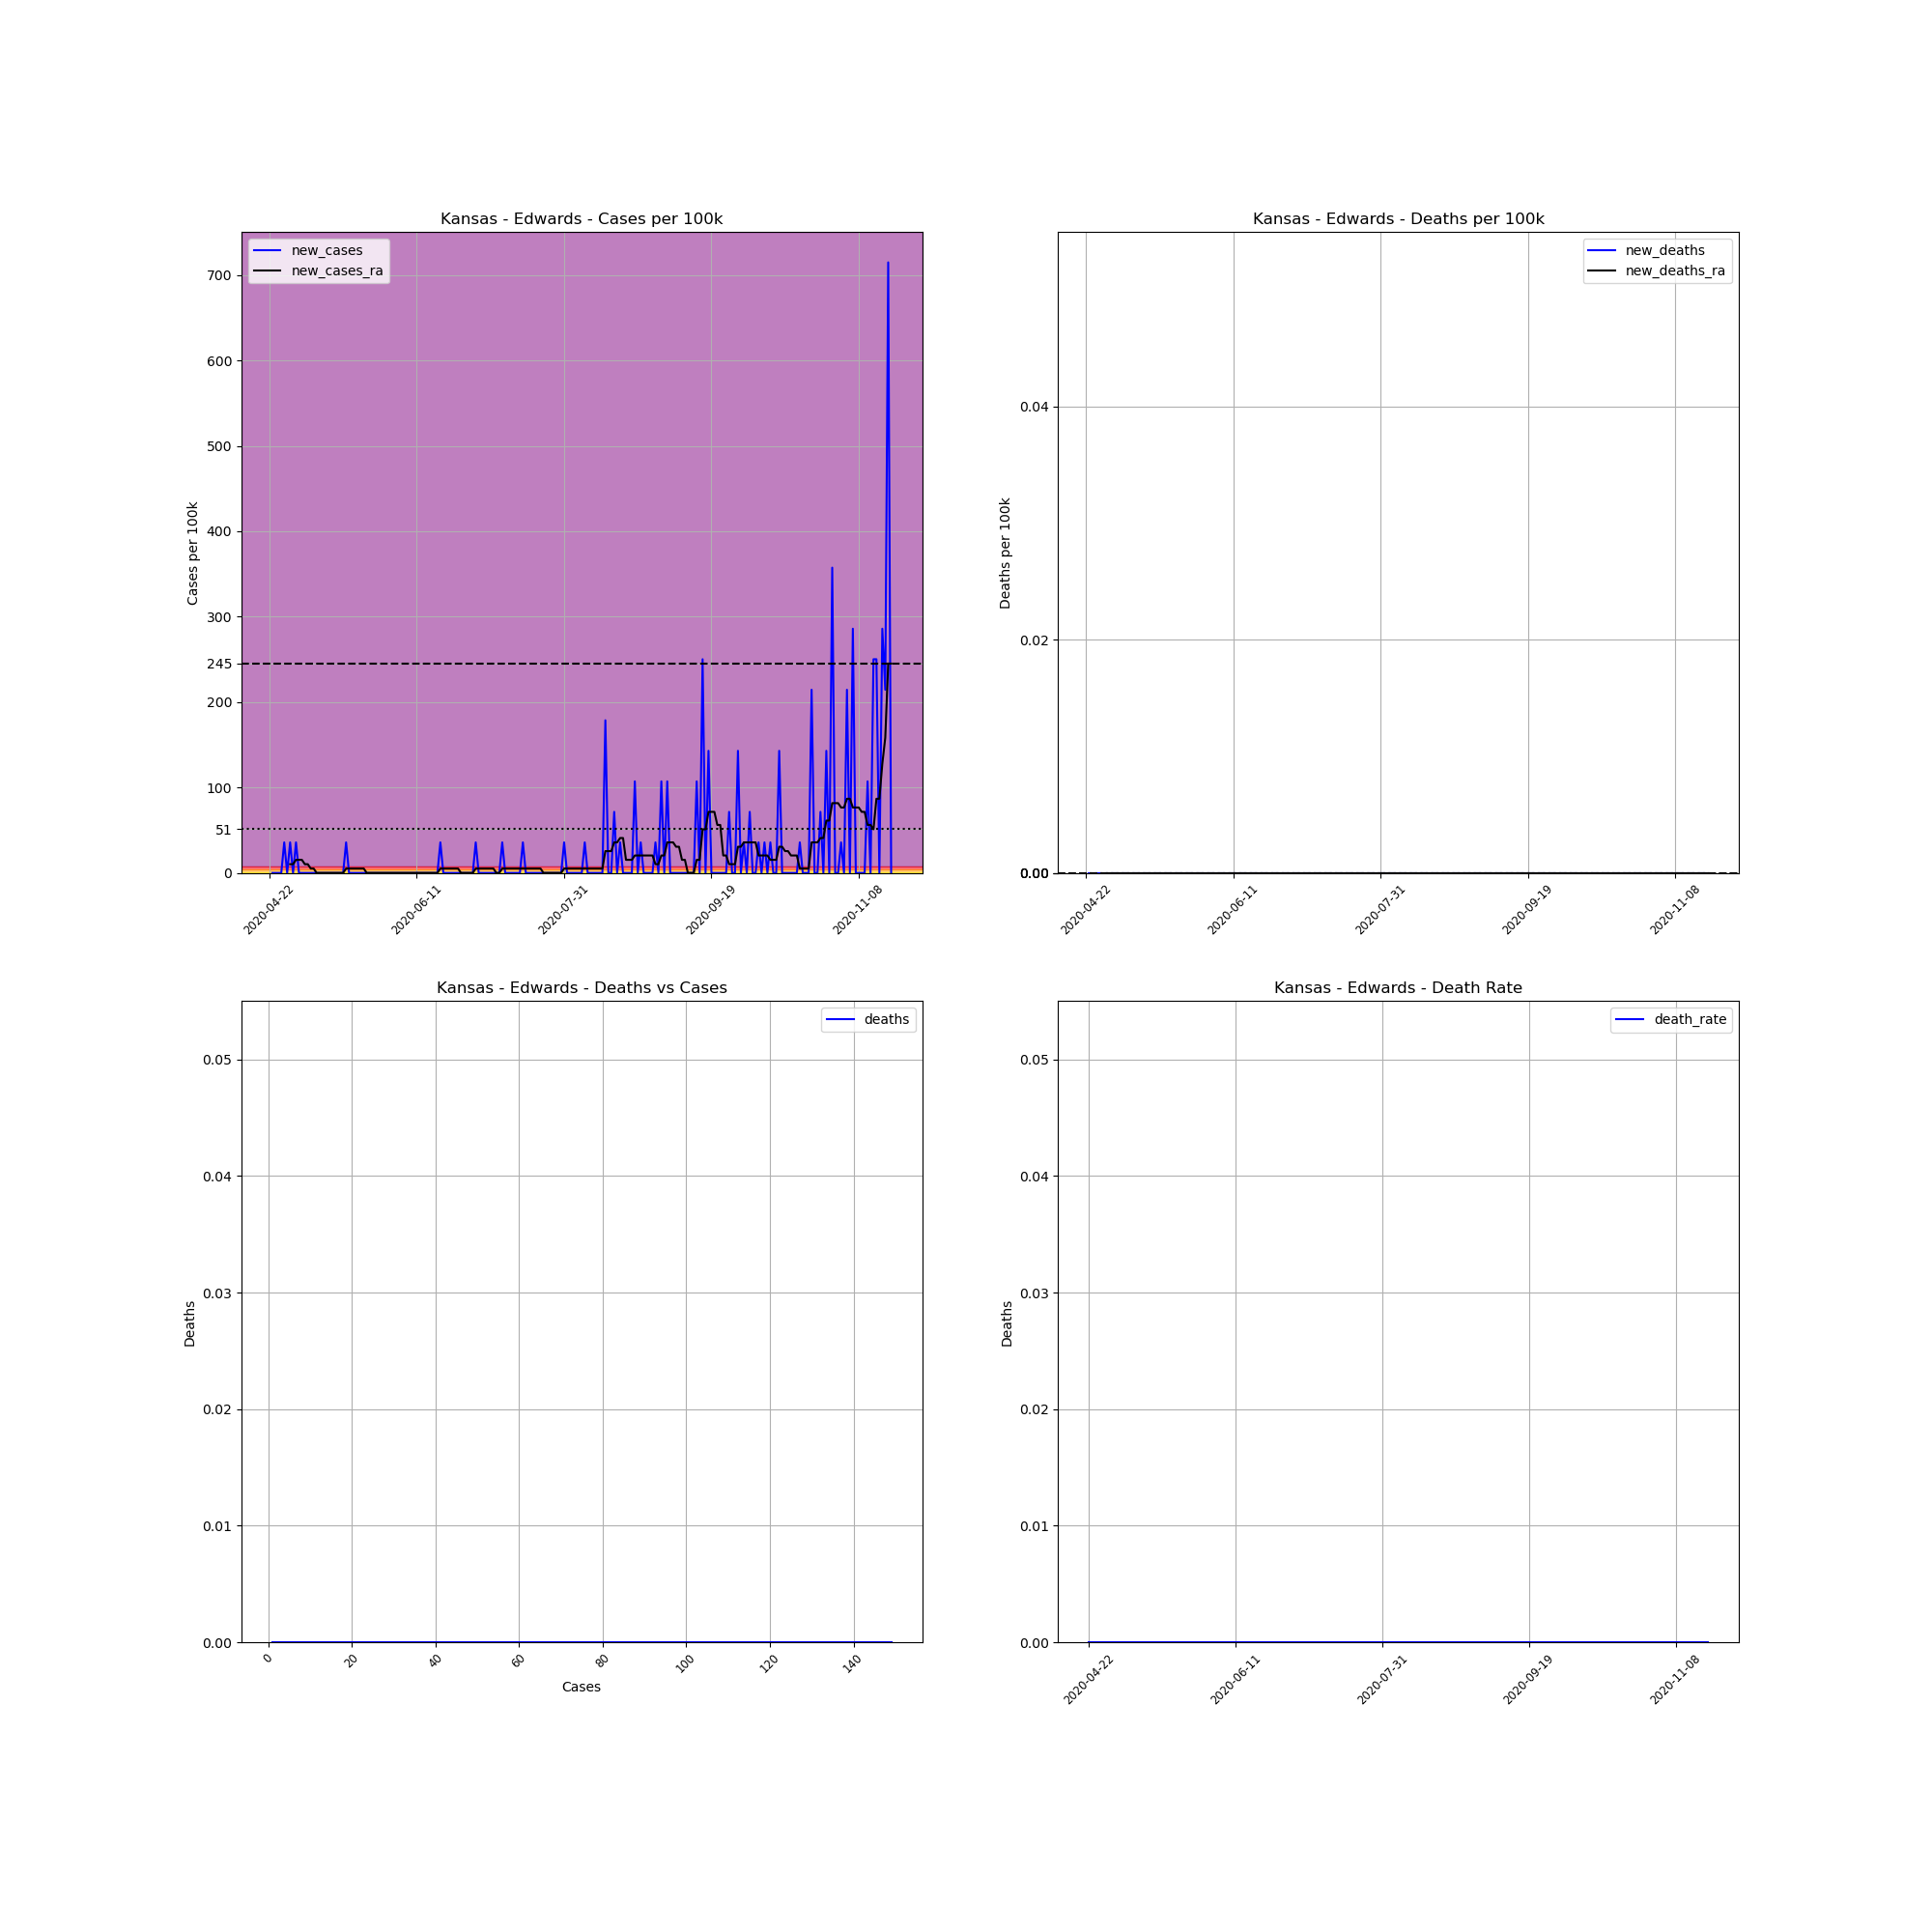

The data file committed next to this chart (first rows):
, date, county, state, fips, cases, deaths, COUNTY, STNAME, CTYNAME, POPESTIMATE2019, cases_per_100k, deaths_per_100k, death_rate, new_cases, new_deaths, new_cases_ra, new_deaths_ra
660786, 2020-04-22, Edwards, Kansas, 20047, 1, 0, 47, Kansas, Edwards, 2798, 35.74, 0.0, 0.0, , , , 
660787, 2020-04-23, Edwards, Kansas, 20047, 1, 0, 47, Kansas, Edwards, 2798, 35.74, 0.0, 0.0, 0.0, 0.0, , 
660788, 2020-04-24, Edwards, Kansas, 20047, 1, 0, 47, Kansas, Edwards, 2798, 35.74, 0.0, 0.0, 0.0, 0.0, , 
660789, 2020-04-25, Edwards, Kansas, 20047, 1, 0, 47, Kansas, Edwards, 2798, 35.74, 0.0, 0.0, 0.0, 0.0, , 
660790, 2020-04-26, Edwards, Kansas, 20047, 1, 0, 47, Kansas, Edwards, 2798, 35.74, 0.0, 0.0, 0.0, 0.0, , 
660791, 2020-04-27, Edwards, Kansas, 20047, 2, 0, 47, Kansas, Edwards, 2798, 71.48, 0.0, 0.0, 35.74, 0.0, , 
660792, 2020-04-28, Edwards, Kansas, 20047, 2, 0, 47, Kansas, Edwards, 2798, 71.48, 0.0, 0.0, 0.0, 0.0, , 
660793, 2020-04-29, Edwards, Kansas, 20047, 3, 0, 47, Kansas, Edwards, 2798, 107.2, 0.0, 0.0, 35.74, 0.0, 10.21, 0.0
660794, 2020-04-30, Edwards, Kansas, 20047, 3, 0, 47, Kansas, Edwards, 2798, 107.2, 0.0, 0.0, 0.0, 0.0, 10.21, 0.0
660795, 2020-05-01, Edwards, Kansas, 20047, 4, 0, 47, Kansas, Edwards, 2798, 143, 0.0, 0.0, 35.74, 0.0, 15.32, 0.0
660796, 2020-05-02, Edwards, Kansas, 20047, 4, 0, 47, Kansas, Edwards, 2798, 143, 0.0, 0.0, 0.0, 0.0, 15.32, 0.0
660797, 2020-05-03, Edwards, Kansas, 20047, 4, 0, 47, Kansas, Edwards, 2798, 143, 0.0, 0.0, 0.0, 0.0, 15.32, 0.0
660798, 2020-05-04, Edwards, Kansas, 20047, 4, 0, 47, Kansas, Edwards, 2798, 143, 0.0, 0.0, 0.0, 0.0, 10.21, 0.0
660799, 2020-05-05, Edwards, Kansas, 20047, 4, 0, 47, Kansas, Edwards, 2798, 143, 0.0, 0.0, 0.0, 0.0, 10.21, 0.0
660800, 2020-05-06, Edwards, Kansas, 20047, 4, 0, 47, Kansas, Edwards, 2798, 143, 0.0, 0.0, 0.0, 0.0, 5.106, 0.0
660801, 2020-05-07, Edwards, Kansas, 20047, 4, 0, 47, Kansas, Edwards, 2798, 143, 0.0, 0.0, 0.0, 0.0, 5.106, 0.0
660802, 2020-05-08, Edwards, Kansas, 20047, 4, 0, 47, Kansas, Edwards, 2798, 143, 0.0, 0.0, 0.0, 0.0, 0.0, 0.0
660803, 2020-05-09, Edwards, Kansas, 20047, 4, 0, 47, Kansas, Edwards, 2798, 143, 0.0, 0.0, 0.0, 0.0, 0.0, 0.0
660804, 2020-05-10, Edwards, Kansas, 20047, 4, 0, 47, Kansas, Edwards, 2798, 143, 0.0, 0.0, 0.0, 0.0, 0.0, 0.0
660805, 2020-05-11, Edwards, Kansas, 20047, 4, 0, 47, Kansas, Edwards, 2798, 143, 0.0, 0.0, 0.0, 0.0, 0.0, 0.0
660806, 2020-05-12, Edwards, Kansas, 20047, 4, 0, 47, Kansas, Edwards, 2798, 143, 0.0, 0.0, 0.0, 0.0, 0.0, 0.0
660807, 2020-05-13, Edwards, Kansas, 20047, 4, 0, 47, Kansas, Edwards, 2798, 143, 0.0, 0.0, 0.0, 0.0, 0.0, 0.0
660808, 2020-05-14, Edwards, Kansas, 20047, 4, 0, 47, Kansas, Edwards, 2798, 143, 0.0, 0.0, 0.0, 0.0, 0.0, 0.0
660809, 2020-05-15, Edwards, Kansas, 20047, 4, 0, 47, Kansas, Edwards, 2798, 143, 0.0, 0.0, 0.0, 0.0, 0.0, 0.0
660810, 2020-05-16, Edwards, Kansas, 20047, 4, 0, 47, Kansas, Edwards, 2798, 143, 0.0, 0.0, 0.0, 0.0, 0.0, 0.0
660811, 2020-05-17, Edwards, Kansas, 20047, 4, 0, 47, Kansas, Edwards, 2798, 143, 0.0, 0.0, 0.0, 0.0, 0.0, 0.0
660812, 2020-05-18, Edwards, Kansas, 20047, 5, 0, 47, Kansas, Edwards, 2798, 178.7, 0.0, 0.0, 35.74, 0.0, 5.106, 0.0
660813, 2020-05-19, Edwards, Kansas, 20047, 5, 0, 47, Kansas, Edwards, 2798, 178.7, 0.0, 0.0, 0.0, 0.0, 5.106, 0.0
660814, 2020-05-20, Edwards, Kansas, 20047, 5, 0, 47, Kansas, Edwards, 2798, 178.7, 0.0, 0.0, 0.0, 0.0, 5.106, 0.0
660815, 2020-05-21, Edwards, Kansas, 20047, 5, 0, 47, Kansas, Edwards, 2798, 178.7, 0.0, 0.0, 0.0, 0.0, 5.106, 0.0
660816, 2020-05-22, Edwards, Kansas, 20047, 5, 0, 47, Kansas, Edwards, 2798, 178.7, 0.0, 0.0, 0.0, 0.0, 5.106, 0.0
660817, 2020-05-23, Edwards, Kansas, 20047, 5, 0, 47, Kansas, Edwards, 2798, 178.7, 0.0, 0.0, 0.0, 0.0, 5.106, 0.0
660818, 2020-05-24, Edwards, Kansas, 20047, 5, 0, 47, Kansas, Edwards, 2798, 178.7, 0.0, 0.0, 0.0, 0.0, 5.106, 0.0
660819, 2020-05-25, Edwards, Kansas, 20047, 5, 0, 47, Kansas, Edwards, 2798, 178.7, 0.0, 0.0, 0.0, 0.0, 0.0, 0.0
660820, 2020-05-26, Edwards, Kansas, 20047, 5, 0, 47, Kansas, Edwards, 2798, 178.7, 0.0, 0.0, 0.0, 0.0, 0.0, 0.0
660821, 2020-05-27, Edwards, Kansas, 20047, 5, 0, 47, Kansas, Edwards, 2798, 178.7, 0.0, 0.0, 0.0, 0.0, 0.0, 0.0
660822, 2020-05-28, Edwards, Kansas, 20047, 5, 0, 47, Kansas, Edwards, 2798, 178.7, 0.0, 0.0, 0.0, 0.0, 0.0, 0.0
660823, 2020-05-29, Edwards, Kansas, 20047, 5, 0, 47, Kansas, Edwards, 2798, 178.7, 0.0, 0.0, 0.0, 0.0, 0.0, 0.0
660824, 2020-05-30, Edwards, Kansas, 20047, 5, 0, 47, Kansas, Edwards, 2798, 178.7, 0.0, 0.0, 0.0, 0.0, 0.0, 0.0
660825, 2020-05-31, Edwards, Kansas, 20047, 5, 0, 47, Kansas, Edwards, 2798, 178.7, 0.0, 0.0, 0.0, 0.0, 0.0, 0.0
660826, 2020-06-01, Edwards, Kansas, 20047, 5, 0, 47, Kansas, Edwards, 2798, 178.7, 0.0, 0.0, 0.0, 0.0, 0.0, 0.0
660827, 2020-06-02, Edwards, Kansas, 20047, 5, 0, 47, Kansas, Edwards, 2798, 178.7, 0.0, 0.0, 0.0, 0.0, 0.0, 0.0
660828, 2020-06-03, Edwards, Kansas, 20047, 5, 0, 47, Kansas, Edwards, 2798, 178.7, 0.0, 0.0, 0.0, 0.0, 0.0, 0.0
660829, 2020-06-04, Edwards, Kansas, 20047, 5, 0, 47, Kansas, Edwards, 2798, 178.7, 0.0, 0.0, 0.0, 0.0, 0.0, 0.0
660830, 2020-06-05, Edwards, Kansas, 20047, 5, 0, 47, Kansas, Edwards, 2798, 178.7, 0.0, 0.0, 0.0, 0.0, 0.0, 0.0
660831, 2020-06-06, Edwards, Kansas, 20047, 5, 0, 47, Kansas, Edwards, 2798, 178.7, 0.0, 0.0, 0.0, 0.0, 0.0, 0.0
660832, 2020-06-07, Edwards, Kansas, 20047, 5, 0, 47, Kansas, Edwards, 2798, 178.7, 0.0, 0.0, 0.0, 0.0, 0.0, 0.0
660833, 2020-06-08, Edwards, Kansas, 20047, 5, 0, 47, Kansas, Edwards, 2798, 178.7, 0.0, 0.0, 0.0, 0.0, 0.0, 0.0
660834, 2020-06-09, Edwards, Kansas, 20047, 5, 0, 47, Kansas, Edwards, 2798, 178.7, 0.0, 0.0, 0.0, 0.0, 0.0, 0.0
660835, 2020-06-10, Edwards, Kansas, 20047, 5, 0, 47, Kansas, Edwards, 2798, 178.7, 0.0, 0.0, 0.0, 0.0, 0.0, 0.0
660836, 2020-06-11, Edwards, Kansas, 20047, 5, 0, 47, Kansas, Edwards, 2798, 178.7, 0.0, 0.0, 0.0, 0.0, 0.0, 0.0
660837, 2020-06-12, Edwards, Kansas, 20047, 5, 0, 47, Kansas, Edwards, 2798, 178.7, 0.0, 0.0, 0.0, 0.0, 0.0, 0.0
660838, 2020-06-13, Edwards, Kansas, 20047, 5, 0, 47, Kansas, Edwards, 2798, 178.7, 0.0, 0.0, 0.0, 0.0, 0.0, 0.0
660839, 2020-06-14, Edwards, Kansas, 20047, 5, 0, 47, Kansas, Edwards, 2798, 178.7, 0.0, 0.0, 0.0, 0.0, 0.0, 0.0
660840, 2020-06-15, Edwards, Kansas, 20047, 5, 0, 47, Kansas, Edwards, 2798, 178.7, 0.0, 0.0, 0.0, 0.0, 0.0, 0.0
660841, 2020-06-16, Edwards, Kansas, 20047, 5, 0, 47, Kansas, Edwards, 2798, 178.7, 0.0, 0.0, 0.0, 0.0, 0.0, 0.0
660842, 2020-06-17, Edwards, Kansas, 20047, 5, 0, 47, Kansas, Edwards, 2798, 178.7, 0.0, 0.0, 0.0, 0.0, 0.0, 0.0
660843, 2020-06-18, Edwards, Kansas, 20047, 5, 0, 47, Kansas, Edwards, 2798, 178.7, 0.0, 0.0, 0.0, 0.0, 0.0, 0.0
660844, 2020-06-19, Edwards, Kansas, 20047, 6, 0, 47, Kansas, Edwards, 2798, 214.4, 0.0, 0.0, 35.74, 0.0, 5.106, 0.0
660845, 2020-06-20, Edwards, Kansas, 20047, 6, 0, 47, Kansas, Edwards, 2798, 214.4, 0.0, 0.0, 0.0, 0.0, 5.106, 0.0
... 152 more rows
